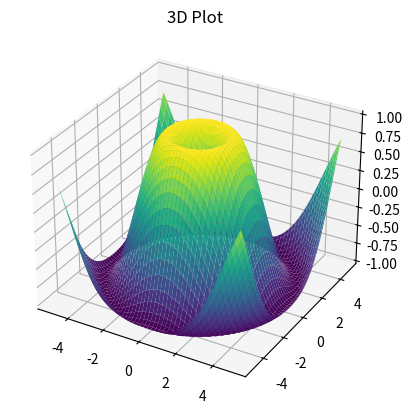

Recreate this plot in Python.
import matplotlib.pyplot as plt
from mpl_toolkits.mplot3d import Axes3D
import numpy as np

fig = plt.figure()
ax = fig.add_subplot(111, projection='3d')

x = np.linspace(-5, 5, 100)
y = np.linspace(-5, 5, 100)
X, Y = np.meshgrid(x, y)
Z = np.sin(np.sqrt(X**2 + Y**2))

ax.plot_surface(X, Y, Z, cmap='viridis')
plt.title('3D Plot')
plt.show()
